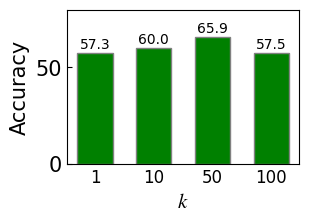
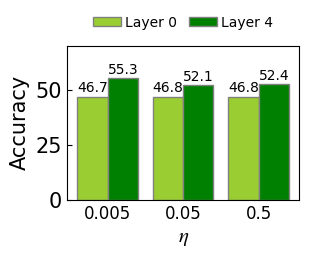

Here is the Python script that generated these plots, in order:
import numpy as np
import matplotlib.pyplot as plt
import matplotlib
matplotlib.rcParams["mathtext.fontset"] = "stix"
matplotlib.rcParams["font.family"] = "STIXGeneral"
plt.rc("font", size=15, family="serif", serif="Times New Roman")

def plot_bar(keys, values, labels, x_name, fig_name):
    fig, ax = plt.subplots(figsize=(3, 2))

    x = np.linspace(0, 0.3, len(keys))
    if values.shape[0] == 1:
        width = 0.06
        bar = ax.bar(x, values[0], width, color='green', edgecolor='gray')
        ax.bar_label(bar, fmt="%.1f", padding=1, fontsize=10)
        ax.set_xticks(x)
        x_ticks = [str(key) for key in keys]
        ax.set_xticklabels(x_ticks, fontsize=12, fontname="Times New Roman")
        
        ax.tick_params(axis='both', direction='in')
        ax.tick_params(axis='x', length=0)

        ax.set_title(f"{fig_name}")
        ax.set_xlabel(f"{x_name}", fontsize=15, fontname="Times New Roman")
        ax.set_ylabel("Accuracy", fontsize=15, fontname="Times New Roman")
        ax.set_ylim(0, 80)
        plt.savefig(f"k_plot.pdf", bbox_inches='tight')
    else:
        width = 0.06
        bar1 = ax.bar(x - width/2, values[0], width, label=labels[0], color='yellowgreen', edgecolor='gray')
        bar2 = ax.bar(x + width/2, values[1], width, label=labels[1], color='green', edgecolor='gray')
        ax.bar_label(bar1, fmt="%.1f", padding=1, fontsize=10)
        ax.bar_label(bar2, fmt="%.1f", padding=1, fontsize=10)
        ax.set_xticks(x)
        x_ticks = [str(key) for key in keys]
        ax.set_xticklabels(x_ticks, fontsize=12, fontname="Times New Roman")
        
        ax.tick_params(axis='both', direction='in')
        ax.tick_params(axis='x', length=0)
        ax.set_ylim(0, 70)

        ax.legend(frameon=False, loc='center', ncol=4, bbox_to_anchor=(0.5, 1.15), fontsize=10, columnspacing=0.9, handletextpad=0.3)
        ax.set_title(f"{fig_name}")
        ax.set_xlabel(f"{x_name}", fontsize=15, fontname="Times New Roman")
        ax.set_ylabel("Accuracy", fontsize=15, fontname="Times New Roman")
        plt.savefig(f"eta_plot.pdf", bbox_inches='tight')


keys = [1, 10, 50, 100]
accuracys = np.array([[57.2667, 60, 65.9333, 57.4667]])
labels = [None]
x_name = '$k$'
fig_name = ''
plot_bar(keys, accuracys, labels, x_name, fig_name)


keys = [0.005, 0.05, 0.5]
accuracys = np.array([[46.7333, 46.8, 46.8],
                      [55.2667, 52.1333, 52.4]
                      ])
labels = ['Layer 0', 'Layer 4']
x_name = '$\eta$'
fig_name = ''
plot_bar(keys, accuracys, labels, x_name, fig_name)